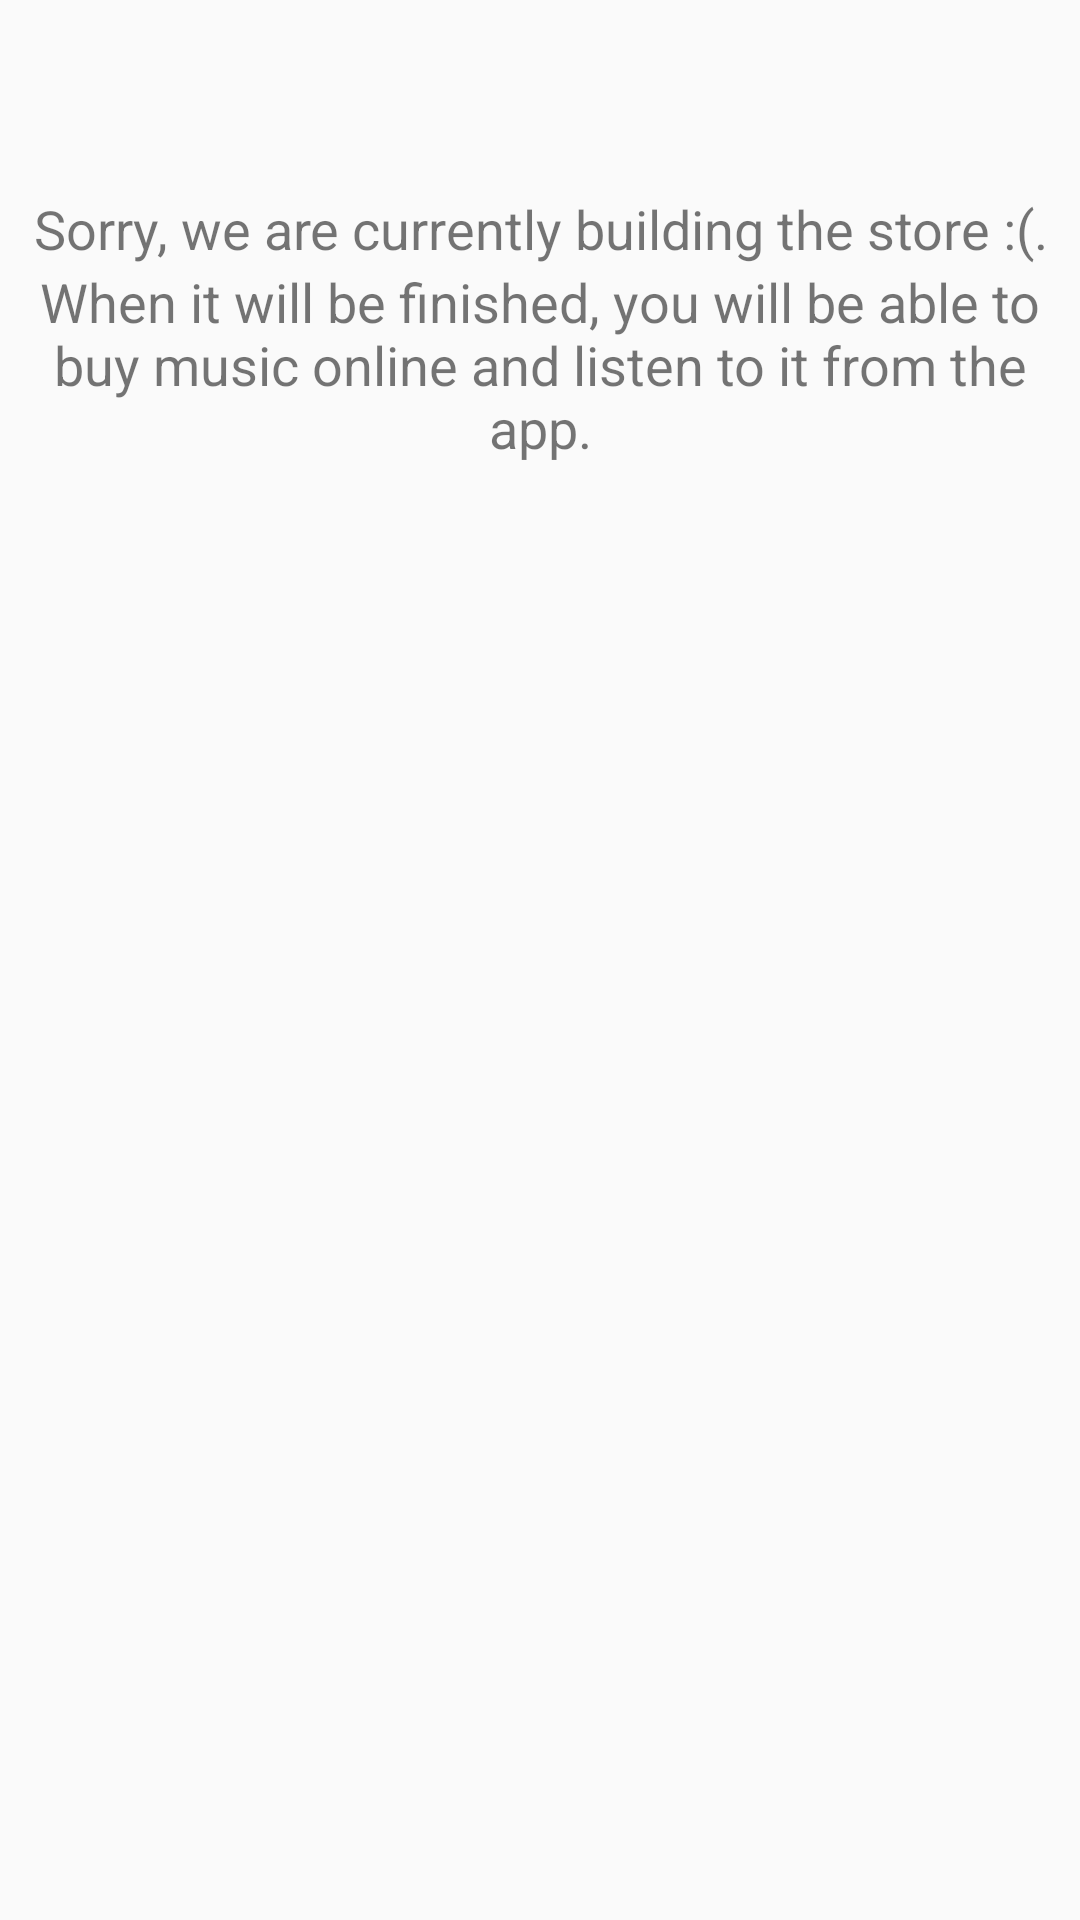

Layout XML and referenced resources for this Android screen:
<!-- AndroidManifest.xml: application theme AppTheme -->
<!-- res/layout/fragment_store.xml -->
<?xml version="1.0" encoding="utf-8"?>
<LinearLayout xmlns:android="http://schemas.android.com/apk/res/android"
    android:layout_width="match_parent"
    android:layout_height="match_parent"
    android:layout_margin="16dp"

    android:orientation="vertical">

    <ImageView
        android:layout_width="wrap_content"
        android:layout_height="wrap_content"
        android:layout_gravity="center"
        android:layout_marginTop="48dp"
        android:src="@drawable/ic_store_closed_icon" />

    <TextView
        android:layout_width="wrap_content"
        android:layout_height="wrap_content"
        android:layout_gravity="center"
        android:layout_marginTop="16dp"
        android:text="Sorry, we are currently building the store :(."
        android:textAlignment="center"
        android:textSize="18dp" />

    <TextView
        android:layout_width="wrap_content"
        android:layout_height="wrap_content"
        android:layout_gravity="center"
        android:text="When it will be finished, you will be able to buy music online and listen to it from the app."
        android:textAlignment="center"
        android:textSize="18dp" />
</LinearLayout>
<!-- resources referenced by this layout -->
<resources>
  <style name="AppTheme" parent="Theme.AppCompat.Light.DarkActionBar">
          
          <item name="colorPrimary">@color/colorPrimary</item>
          <item name="colorPrimaryDark">@color/colorPrimaryDark</item>
          <item name="colorAccent">@color/colorAccent</item>
      </style>
  <!-- not gathered from this repository: default colours our renderer supplied (Android Studio template values) -->
  <color name="colorPrimary">#FF6200EE</color>
  <color name="colorPrimaryDark">#FF3700B3</color>
  <color name="colorAccent">#FF03DAC5</color>
</resources>
